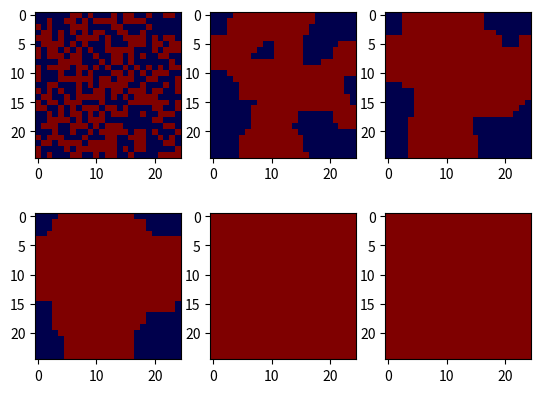

Recreate this plot in Python.
"Ising model simulation of a two dimensional lattice of spins"

import numpy as np
import matplotlib.pyplot as plt
import matplotlib
import scipy.signal
from numpy import exp, sinh, log, sqrt
from matplotlib import colors
from scipy.optimize import curve_fit
import time

"""
Create initial state of randomly orientated spins (+1 or -1)
"""
initialiseRandom = lambda N, T: 2 * np.random.randint(2, size=(N, N)) - 1

"""
Create initial state of up orientated spins (+1)
"""
initialiseOnes = lambda N, T: np.ones((N, N), dtype=int)

"""
Depending on temperature create initial state of up or randomly orientated spins 
"""
initialiseByT = lambda N, T: initialiseRandom(N, T) if T >= 2.28 else initialiseOnes(N, T)


def spin_flip_energy(N, J, mu, H, state, i, j):
    """
        Compute energy to flip each state (using periodic boundary conditions)

    :param N: number sites, giving a lattice of N^2 spins
    :param J: exchange energy
    :param mu: magnetic permeability
    :param H: magnetic field strength
    :param state: configuration of the lattice of spins
    :param i: row
    :param j: column
    :return: energy required to flip the spin
    """
    # set boundary conditions

    left_state, right_state = state[i][(j - 1) % N], state[i][(j + 1) % N]
    top_state, bottom_state = state[(i - 1) % N][j], state[(i + 1) % N][j]
    sum_Sj = left_state + right_state + top_state + bottom_state

    return 2 * J * state[i][j] * sum_Sj + mu * H * state[i][j]


def boltzmann_factor(delta_E, T, H, boltz4J, boltz8J):
    """
        Computes the boltzmann factor

    :param delta_E: energy required to flip the spin
    :param T: temperature
    :param H: magnetic field strength
    :param boltz4J: pre-set possible values of the boltzmann factor for optimisation
    :param boltz8J: pre-set possible values of the boltzmann factor for optimisation
    :return: the boltzmann factor for the given temperature and temperature and energy
    """
    boltzmann = 0
    if H == 0:
        if delta_E == 0:
            boltzmann = 1.0
        elif delta_E == 4:
            boltzmann = boltz4J
        elif delta_E == 8:
            boltzmann = boltz8J
    else:
        boltzmann = exp(-delta_E / T)
    return boltzmann


def state_change(N, state, T, J, mu, H):
    """
        Evolves the lattice in 'time' with one Monte Carlo sweep

    :param N: number sites, giving a lattice of N^2 spins
    :param state: configuration of the lattice of spins
    :param T: temperature
    :param J: exchange energy
    :param mu: magnetic permeability
    :param H: magnetic field strength
    :return: updated state after one Monte Carlo sweep
    """

    # possible values of boltzmann factor: boltz4 corresponds to boltzmann factor for an
    # energy change of 4J, only possible positive energy changes are 0J, 4J and 8J.
    boltz4J = exp(- 4 / T)
    boltz8J = exp(- 8 / T)

    # create arrays of random numbers to randomly select sites as we step through the lattice.
    iRnd = np.random.randint(N, size=N ** 2)
    jRnd = np.random.randint(N, size=N ** 2)
    pRnd = np.random.uniform(0, 1, size=N ** 2)

    for k in range(N ** 2):
        i, j = iRnd[k], jRnd[k]
        delta_E = spin_flip_energy(N, J, mu, H, state, i, j)
        p = pRnd[k]
        boltzmann = boltzmann_factor(delta_E, T, H, boltz4J, boltz8J)
        if delta_E < 0:
            state[i][j] *= -1
        elif boltzmann >= p:
            state[i][j] *= -1
    return state


def energy(N, state, J, mu, H):
    """
        Computes the total energy of the lattice

    :param N: number sites, giving a lattice of N^2 spins
    :param state: configuration of the lattice of spins
    :param J: exchange energy
    :param mu: magnetic permeability
    :param H: magnetic field strength
    :return: total energy of the lattice
    """
    energy = 0
    for i in np.arange(0, N):
        for j in np.arange(0, N):
            left_state, right_state = state[i][(j - 1) % N], state[i][(j + 1) % N]
            top_state, bottom_state = state[(i - 1) % N][j], state[(i + 1) % N][j]
            sum_Sj = left_state + right_state + top_state + bottom_state
            E_site = -J * state[i][j] * sum_Sj - mu * H * state[i][j]
            energy += E_site
    return energy / 4  # factor of 1/4 accounts for over-counting counting of interaction energies


def find_magnetisation(initialise, T, N, num_sweeps, J, mu, H, equilibrate):
    """
        Equilibrates the lattice then computes the average magnetisation per site

    :param initialise: initialise the lattice
    :param T: temperature
    :param N: number sites, giving a lattice of N^2 spins
    :param num_sweeps: number of sweeps to average over
    :param J: exchange energy
    :param mu: magnetic permeability
    :param H: magnetic field strength
    :param equilibrate: number of sweeps to equilibrate the lattice
    :return: magnitude of the average magnetisation per site, an array of the samples
             of the absolute magnetisations
    """
    mag_vector = np.zeros(num_sweeps)
    state = initialise(N, T)

    for eq in range(equilibrate):
        state_change(N, state, T, J, mu, H)

    for sweep in range(num_sweeps):
        state = state_change(N, state, T, J, mu, H)
        mag_vector[sweep] = abs(np.mean(state))

    magnetisation = np.mean(mag_vector)

    return magnetisation, mag_vector


def autocorrelation(initialise, T, N, taulength, num_sweeps, J, mu, H, equilibrate):
    """
        Computes the autocorrelation and lag time

    :param initialise: initialise the lattice
    :param T: temperature
    :param N: number sites, giving a lattice of N^2 spins
    :param taulength: time scale to show magnetisation autocorrelation over
    :param num_sweeps: number of sweeps to average over
    :param J: exchange energy
    :param mu: magnetic permeability
    :param H: magnetic field strength
    :param equilibrate: number of sweeps to equilibrate the system
    :return: magnetisation autocorrelation vector, time lag - the number of sweeps for autocorrelation to
             decay to 1/e of the initial value
    """

    mean_mag = find_magnetisation(initialise, T, N, num_sweeps, J, mu, H, equilibrate)[0]
    mag_vector = np.array(find_magnetisation(initialise, T, N, num_sweeps, J, mu, H, equilibrate)[1])
    tau_range = np.array(range(taulength))
    A = np.zeros(taulength)
    tau_efold = []
    Mtau = mag_vector[taulength:]
    Mtau_prime = Mtau - mean_mag

    A[0] = abs(np.mean(np.square(Mtau_prime)))

    for tau in range(1, taulength):
        # M is magnetisation snapshot array truncated by tau elements, Mtau is the snapshot array without the
        # first tau elements, and the primes correspond to taking the fluctuations of these about the mean
        Mprime = mag_vector[taulength - tau_range[tau]: - tau_range[tau]] - mean_mag

        A[tau] = abs(np.mean(np.multiply(Mprime, Mtau_prime)))
        tau_efold.append(A[tau])

    # Now normalise to get autocorrelation
    a = A / A[0]

    # etau (the time lag) indicates the time required for fluctuations of the lattice about the mean to
    # become negligible so gives an indication of the number of sweeps we would need to average over to get
    # accurate readings
    etau = curve_fit(lambda x, b: exp(- x / b), tau_range, a)[0]

    return a, etau


def hysteresis_eq(N, T, J, mu, equilibrate, num_sweeps, Hrange):
    """
        Provides the magnetisation of the system each time the state is equilibrated at a different H

    :param N: number sites, giving a lattice of N^2 spins
    :param T: temperature
    :param J: exchange energy
    :param mu: magnetic permeability
    :param equilibrate: number of sweeps to equilibrate the system
    :param num_sweeps: number of sweeps to average over
    :param Hrange: dictates whether H goes from negative to positive, or positive to negative
    """
    state = initialiseRandom(N, T)
    mag = np.zeros(len(Hrange))
    for i in range(len(Hrange)):
        H = Hrange[i]
        for eq in range(equilibrate):
            state_change(N, state, T, J, mu, H)

        m = np.zeros(num_sweeps)
        for sweep in range(num_sweeps):
            state_change(N, state, T, J, mu, H)
            m[sweep] = np.mean(state)
        mag[i] = np.mean(m)

    return mag


def hysteresis(J, mu, num_sweeps=80, N=16, T=1.6, equilibrate=100):
    """
        Shows how the magnetisation changes as the field is slowly vaired (i.e. allowing the system to
        equilibrate each time the field is changed)

    :param J: exchange energy
    :param mu: magnetic permeability
    :param num_sweeps: number of sweeps to average over
    :param N: number sites, giving a lattice of N^2 spins
    :param T: temperature
    :param equilibrate: number of sweeps to equilibrate the system
    """
    H_increase = np.arange(-2, 2, 0.1)

    # Reverse the array such that the field decreases from a positive value to a negative one
    H_decrease = H_increase[::-1]

    mag = hysteresis_eq(N, T, J, mu, equilibrate, num_sweeps, H_increase)
    plt.plot(H_increase, mag, 'r', label='Increasing H')

    mag = hysteresis_eq(N, T, J, mu, equilibrate, num_sweeps, H_decrease)
    plt.plot(H_decrease, mag, 'b', label='Decreasing H')

    plt.legend(loc='best')
    plt.xlabel('External field strength [H]', fontsize='12')
    plt.ylabel('Magnetisation per site [' + r'$\mu$]', fontsize='12')
    plt.tick_params(direction='in', which='major')
    plt.title('Hysteresis loop')


def external_field_mag(J, mu, N=20):
    """
        Shows how the absolute magnetisation per site varies with external field strength

    :param J: exchange energy
    :param mu: magnetic permeability
    :param N: number sites, giving a lattice of N^2 spins
    """
    H_field = np.append(np.arange(0, 0.1, 0.01), np.arange(0.1, 1, 0.1))
    T_range = np.array([1.8, 2.3, 3])
    H_length = len(H_field)
    T_length = len(T_range)

    for i in range(T_length):
        print(str(i) + '/' + str(len(T_range)))
        mag = np.zeros(H_length)
        temp = T_range[i]
        if temp > 2.2 and temp < 2.6:
            num_sweeps = 4000
            equilibrate = N ** 2
        else:
            num_sweeps = 400
            equilibrate = int(0.25 * N ** 2)

        for j in range(H_length):
            H = H_field[j]
            mag[j] = find_magnetisation(initialiseByT, temp, N, num_sweeps, J, mu, H, equilibrate)[0]
        H_filter = scipy.signal.savgol_filter(mag, 9, 2)

        plt.plot(H_field, H_filter, label='T = ' + str(temp))
    plt.legend(loc='best')
    plt.xlabel('External field strength [H]', fontsize='12')
    plt.ylabel('Magnetisation per site [' + r'$\mu$]', fontsize='12')
    plt.tick_params(direction='in', which='major')
    plt.title('Magnetisation vs. External field strength')


def finite_scaling():
    """
        Shows how the critical temperature varies with lattice size, and provides and estimate of the true Tc
        (i.e. in the limit of an infinitely large lattice).

    """
    # Critical temperatures
    N = np.array([16, 20, 24, 36, 48, 64])
    T_mean = np.array([2.314, 2.304, 2.288, 2.284, 2.280, 2.275])
    T_err = np.array([0.026, 0.018, 0.016, 0.016, 0.014, 0.015])

    popt, var = curve_fit(lambda x, Tc_inf, a, nu: Tc_inf + a * x ** (-1 / nu), N, T_mean, sigma=T_err)
    Tc_inf, a, nu = popt
    Tc_err, a_err, nu_err = np.sqrt(np.diag(var))

    N_range = np.arange(1, 85, 0.1)
    T_fit = Tc_inf + a * np.power(N_range, (-1 / nu))

    plt.errorbar(N, T_mean, yerr=T_err, fmt='o', color='r', markersize=4, capsize=5, ecolor='r')
    plt.plot(N_range, T_fit, 'b', label='Finite-scaling curve fit')
    plt.axhline(y=2.269, color='k', linestyle='--', label='T = 2.269, Onsagers exact result')
    plt.legend(loc='best')
    plt.ylim(2.25, 2.5)
    plt.xlim(0, 85)
    plt.xlabel('Number of sites (NxN lattice)', fontsize='12')
    plt.ylabel('Tc [J/k' + r'$\ _B$]', fontsize='12')
    plt.tick_params(direction='in', which='major')
    plt.title('Critical temperature vs. Lattice size')
    print('Tc = ' + str(Tc_inf) + ' +/- ' + str(Tc_err))
    print('nu = ' + str(nu) + ' +/- ' + str(nu_err))


def autocorrelation3(J, mu, H, taulength=50):
    """
        Shows how the time lag varies for different temperatures and lattice sizes together

    :param J: exchange energy
    :param mu: magnetic permeability
    :param H: magnetic field strength
    :param taulength: time scale to show magnetisation autocorrelation over
    """
    T_range = np.append(np.append(np.arange(2.0, 2.1, 0.1), np.arange(2.15, 2.4, 0.05)), np.arange(2.4, 3, 0.1))
    lag_time = np.zeros(len(T_range))
    N_range = np.array([16, 24])

    for N in N_range:
        for i in range(len(T_range)):
            temp = T_range[i]
            if temp > 2.1 and temp < 2.5:
                num_sweeps = 50000
                equilibrate = 4 * N ** 2
            else:
                num_sweeps = 10000
                equilibrate = int(N ** 2)
            print(str(i) + '/' + str(len(T_range)))
            lag_time[i] = autocorrelation(initialiseByT, temp, N, taulength, num_sweeps, J, mu, H, equilibrate)[1]
        plt.plot(T_range, lag_time, 'o', linestyle='-', label='N=' + str(N))
    plt.xlabel('Temperature [J / k' + r'$\ _B$]', fontsize='12')
    plt.ylabel('Time lag (equilibration time)', fontsize='12')
    plt.legend(loc='best')
    plt.tick_params(direction='in', which='major')
    plt.title('Autocorrelation time lag vs. Temperature')


def autocorrelation2(J, mu, H, num_sweeps=2000, T=2, equilibrate=600, taulength=40):
    """
        Shows exponential decay of autocorrelation for a set temperature and different N's

    :param J: exchange energy
    :param mu: magnetic permeability
    :param H: magnetic field strength
    :param num_sweeps: number of sweeps to average over
    :param T: temperature
    :param equilibrate: number of sweeps to equilibrate the system
    :param taulength: time scale to show magnetisation autocorrelation over
    """
    tau_range = np.array(range(taulength))
    N_range = np.array([16, 24])

    for N in N_range:
        a = autocorrelation(initialiseByT, T, N, taulength, num_sweeps, J, mu, H, equilibrate)[0]
        plt.plot(tau_range, a, label='N=' + str(N))

    plt.legend(loc='best')
    plt.xlabel('Time (tau)', fontsize='12')
    plt.ylabel('Autocorrelation', fontsize='12')
    plt.tick_params(direction='in', which='major')


def autocorrelation1(J, mu, H, num_sweeps=2000, N=16, equilibrate=1000, taulength=50):
    """
        Shows exponential decay of autocorrelation for a set N and different temperatures

    :param J: exchange energy
    :param mu: magnetic permeability
    :param H: magnetic field strength
    :param num_sweeps: number of sweeps to average over
    :param N: number sites, giving a lattice of N^2 spins
    :param equilibrate: number of sweeps to equilibrate the system
    :param taulength: time scale to show magnetisation autocorrelation over
    """
    tau_range = np.array(range(taulength))
    T_range = np.array([2, 2.3, 2.7])

    for i in range(len(T_range)):
        print(str(i) + '/' + str(len(T_range)))
        temp = T_range[i]
        a = autocorrelation(initialiseByT, temp, N, taulength, num_sweeps, J, mu, H, equilibrate)[0]
        plt.plot(tau_range, a, label='T=' + str(temp))

    plt.legend(loc='best')
    plt.xlabel('Time (tau)', fontsize='12')
    plt.ylabel('Autocorrelation', fontsize='12')
    plt.tick_params(direction='in', which='major')
    plt.title('Autocorrelation vs. Time')


def susceptibility_plot(J, mu, H, N=20):
    """
        Shows how magnetic susceptibility varies with temperature and provides an estimate of Tc

    :param J: exchange energy
    :param mu: magnetic permeability
    :param H: magnetic field strength
    :param N: number sites, giving a lattice of N^2 spins
    """
    T_range = np.append(np.append(np.arange(1.3, 2.1, 0.1), np.arange(2.1, 2.5, 0.05)), np.arange(2.5, 3.4, 0.1))
    chi = np.zeros(len(T_range))

    for i in range(len(T_range)):
        temp = T_range[i]
        print(str(i) + '/' + str(len(T_range)))

        if temp > 2.1 and temp < 2.6:
            num_sweeps = 4000
            equilibrate = N ** 2
        else:
            num_sweeps = 700
            equilibrate = int(0.25 * N ** 2)

        magnetisation, mag_vector = find_magnetisation(initialiseByT, temp, N, num_sweeps, J, mu, H, equilibrate)
        chi[i] = (np.std(mag_vector) ** 2) / temp

        if chi[i] == max(chi):
            imax = i

    Tc_estimate_SC = T_range[imax]
    print('Curie temperature estimate = ', Tc_estimate_SC)

    plt.xlabel('Temperature [J / k' + r'$\ _B$]', fontsize='12')
    plt.ylabel('Susceptibility ['r'$\mu^2$' + '/ J]', fontsize='12')
    plt.title('Susceptibility vs. Temperature')
    plt.tick_params(direction='in', which='major')
    plt.plot(T_range, chi, 'o')


def heat_capacity(J, mu, H, N=30):
    """
        Shows how heat capacity varies with tmeperature and provides and estimate of Tc

    :param J: exchange energy
    :param mu: magnetic permeability
    :param H: magnetic field strength
    :param N: number sites, giving a lattice of N^2 spins
    """
    T_range = np.append(np.append(np.arange(1.3, 2.1, 0.1), np.arange(2.1, 2.6, 0.02)), np.arange(2.6, 3.4, 0.1))
    spec_heat = np.zeros(len(T_range))

    for i in range(len(T_range)):
        print(str(i) + '/' + str(len(T_range)))
        temp = T_range[i]
        state = initialiseByT(N, temp)

        if temp > 2.1 and temp < 2.6:
            num_sweeps = 4000
            equilibrate = N ** 2
        else:
            num_sweeps = 600
            equilibrate = int(0.25 * N ** 2)

        energy_samples = np.zeros(num_sweeps)
        for eq in range(equilibrate):
            state_change(N, state, temp, J, mu, H)

        for sweep in range(num_sweeps):
            state_change(N, state, temp, J, mu, H)
            energy_samples[sweep] = energy(N, state, J, mu, H)

        spec_heat[i] = ((np.std(energy_samples)) / temp) ** 2

    C_filter = scipy.signal.savgol_filter(spec_heat, 9, 2)

    # Find T value corresponding to the maximum in the filtered heat capacity curve
    Tc = T_range[C_filter.argmax()]

    print('Tc for N = ' + str(N) + ' is', Tc)
    plt.plot(T_range, C_filter, 'b')
    plt.plot(T_range, spec_heat, 'o')
    plt.xlabel('Temperature [J / k' + r'$\ _B$]', fontsize='12')
    plt.ylabel('Heat Capacity [k' + r'$\ _B$]', fontsize='12')
    plt.title('Heat Capacity vs. Temperature for N = ' + str(N))
    plt.tick_params(direction='in', which='major')


def energy_plot(J, mu, H, N=36):
    """
        Shows how energy per site varies with temperature

    :param J: exchange energy
    :param mu: magnetic permeability
    :param H: magnetic field strength
    """
    T_range = np.append(np.append(np.arange(1.2, 2.1, 0.1), np.arange(2.1, 2.6, 0.05)), np.arange(2.6, 4, 0.1))

    Energy0 = []

    for i in range(len(T_range)):
        temp = T_range[i]
        state = initialiseByT(N, temp)
        E1 = 0
        print(str(i) + '/' + str(len(T_range)))

        if temp > 2.2 and temp < 2.6:
            num_sweeps = 3200
            equilibrate = N ** 2
        else:
            num_sweeps = 800
            equilibrate = int(0.025 * N ** 2)

        scale = 1 / (N * N * num_sweeps)

        for eq in range(equilibrate):
            state_change(N, state, temp, J, mu, H)

        for sweep in range(num_sweeps):
            state_change(N, state, temp, J, mu, H)
            Ene = energy(N, state, J, mu, H)
            E1 = E1 + Ene
        Energy0.append(E1 * scale)

    plt.plot(T_range, Energy0, 'o', linestyle='-', label='N=' + str(N))
    plt.tick_params(direction='in', which='major')
    plt.xlabel('Temperature [J / k' + r'$\ _B$]', fontsize='12')
    plt.ylabel('Energy [J]', fontsize='12')
    plt.title('Energy per site vs. Temperature')
    plt.legend(loc='best')


def mag_plot(J, mu, H, N=30):
    """
        Shows how magnetisation per site varies with temperature, and provides an estimate of Tc and beta

    :param J: exchange energy
    :param mu: magnetic permeability
    :param H: magnetic field strength
    :param N: number sites, giving a lattice of N^2 spins
    """
    T_range = np.append(np.append(np.arange(0.5, 2, 0.1), np.arange(2, 2.7, 0.05)), np.arange(2.8, 3.1, 0.1))

    mag = np.zeros(len(T_range))
    mag_err = np.zeros(len(T_range))
    log_err = np.zeros(len(T_range))
    mag_array = []
    for i in range(len(T_range)):
        temp = T_range[i]
        print(str(i) + '/' + str(len(T_range)))

        if temp == 2.25:
            num_sweeps = 10000
            equilibrate = N ** 2
        elif temp > 1.9 and temp < 2.7:
            num_sweeps = 5000
            equilibrate = N ** 2
        else:
            num_sweeps = 400
            equilibrate = int(0.25 * N ** 2)

        mag[i] = find_magnetisation(initialiseByT, temp, N, num_sweeps, J, mu, H, equilibrate)[0]
        mag_vector = find_magnetisation(initialiseByT, temp, N, num_sweeps, J, mu, H, equilibrate)[1]
        mag_err[i] = np.std(mag_vector)
        log_err[i] = mag_err[i] / mag[i]

        if i > 0:
            mag_diff = mag[i] - mag[i - 1]
            mag_array.append(mag_diff)
            steepest_slope = min(mag_array)
            if mag_diff == steepest_slope:
                imax = i

    T_onsager = 2.27
    T_range2 = np.append(np.arange(0.5, 2.26, 0.01), np.arange(2.26, 2.27, 0.001))
    M_analytic = (1 - (sinh(log(1 + sqrt(2))) * T_onsager / T_range2) ** -4) ** (1 / 8)

    coeffs, var = curve_fit(lambda x, beta, const: const + beta * x, log(2.86 - T_range[15:-13]),
                            log(mag[15:-13]), sigma=log_err[15:-13])
    beta = coeffs[0]
    beta_err = np.sqrt(np.diag(var))[0]

    print('Beta = ' + str(beta) + ' +/- ' + str(beta_err))
    Tc_estimate = T_range[imax]
    print('Critical temperature for N = ' + str(N) + ' from steepest slope is', Tc_estimate)

    plt.xlabel('Temperature [J / k' + r'$\ _B$]', fontsize='12')
    plt.ylabel('Magnetisation per site [' + r'$\mu$]', fontsize='12')
    plt.tick_params(direction='in', which='major')
    plt.plot(T_range, mag, 'o', linestyle='-', label='Simulation for N=' + str(N))
    plt.errorbar(T_range[15:-13], mag[15:-13], yerr=mag_err[15:-13], fmt='o', color='b', markersize=4, capsize=5,
                 ecolor='b')
    plt.plot(T_range2, M_analytic, color='black', linestyle='--', label='Onsagers analytic solution')
    plt.xlim(0.5, 3)
    plt.title('Magnetisation per site vs. Temperature')
    plt.legend(loc='best')


def mag_equilibrium(J, mu, H, num_sweeps=300, T=1.2, equilibrate=0):
    """
        Shows how the magnetisation varies as the system is brought to equilibrium

    :param J: exchange energy
    :param mu: magnetic permeability
    :param H: magnetic field strength
    :param num_sweeps: number of sweeps to average over
    :param T: temperature
    :param equilibrate: number of sweeps to equilibrate the system
    """
    N_range = np.array([20, 40])

    for N in N_range:
        mag_vector = find_magnetisation(initialiseRandom, T, N, num_sweeps, J, mu, H, equilibrate)[1]
        plt.plot(range(num_sweeps), mag_vector, label='N = ' + str(N))

    plt.xlabel('Time [number of sweeps]', fontsize='12')
    plt.ylabel('Magnetisation per site [' + r'$\mu$]', fontsize='12')
    plt.tick_params(direction='in', which='major')
    plt.title('Magnetisation per site vs. number of sweeps, T = ' + str(T))
    plt.legend(loc='best')


def plot_spins(J, mu, H, N=25, T=0.1, equilibrate=200):
    """
        Shows how the spins evolve

    :param J: exchange energy
    :param mu: magnetic permeability
    :param H: magnetic field strength
    :param N: number sites, giving a lattice of N^2 spins
    :param T: temperature
    :param equilibrate: number of sweeps to equilibrate the system
    """
    state = initialiseRandom(N, T)
    cmap = matplotlib.cm.seismic
    bounds = [-1, 0, 1]
    norm = colors.BoundaryNorm(bounds, cmap.N)
    plt.subplot(231)
    plt.imshow(state, cmap=cmap, norm=norm)

    for sweep in range(equilibrate):
        state = state_change(N, state, T, J, mu, H)

        if sweep == int(0.05 * equilibrate):
            plt.subplot(232)
            plt.imshow(state, cmap=cmap, norm=norm)
        if sweep == int(0.1 * equilibrate):
            plt.subplot(233)
            plt.imshow(state, cmap=cmap, norm=norm)
        if sweep == int(0.2 * equilibrate):
            plt.subplot(234)
            plt.imshow(state, cmap=cmap, norm=norm)
        if sweep == int(0.5 * equilibrate):
            plt.subplot(235)
            plt.imshow(state, cmap=cmap, norm=norm)
        if sweep == int(equilibrate - 1):
            plt.subplot(236)
            plt.imshow(state, cmap=cmap, norm=norm)


def simulate(simulation, J=1, H=0, mu=1):
    start = time.time()
    if simulation == "spin_plot":
        plot_spins(J, mu, H)

    if simulation == "mag_equilibrium":
        mag_equilibrium(J, mu, H)

    if simulation == "mag_plot":
        mag_plot(J, mu, H)

    if simulation == "energy_plot":
        energy_plot(J, mu, H)

    if simulation == "heat_capacity":
        heat_capacity(J, mu, H)

    if simulation == "susceptibility_plot":
        susceptibility_plot(J, mu, H)

    if simulation == "autocorrelation1":
        autocorrelation1(J, mu, H)

    if simulation == "autocorrelation2":
        autocorrelation2(J, mu, H)

    if simulation == "autocorrelation3":
        autocorrelation3(J, mu, H)

    if simulation == "finite_scaling":
        finite_scaling()

    if simulation == "external_field_mag":
        external_field_mag(J, mu)

    if simulation == "hysteresis":
        hysteresis(J, mu)

    end = time.time()
    print("Program run time =", end - start)

    plt.show()


simulate("spin_plot")
# simulate("mag_equilibrium")
# simulate("mag_plot")
# simulate("energy_plot")
# simulate("heat_capacity")
# simulate("susceptibility_plot")
# simulate("autocorrelation1")
# simulate("autocorrelation2")
# simulate("autocorrelation3")
# simulate("finite_scaling")
# simulate("external_field_mag")
# simulate("hysteresis")
